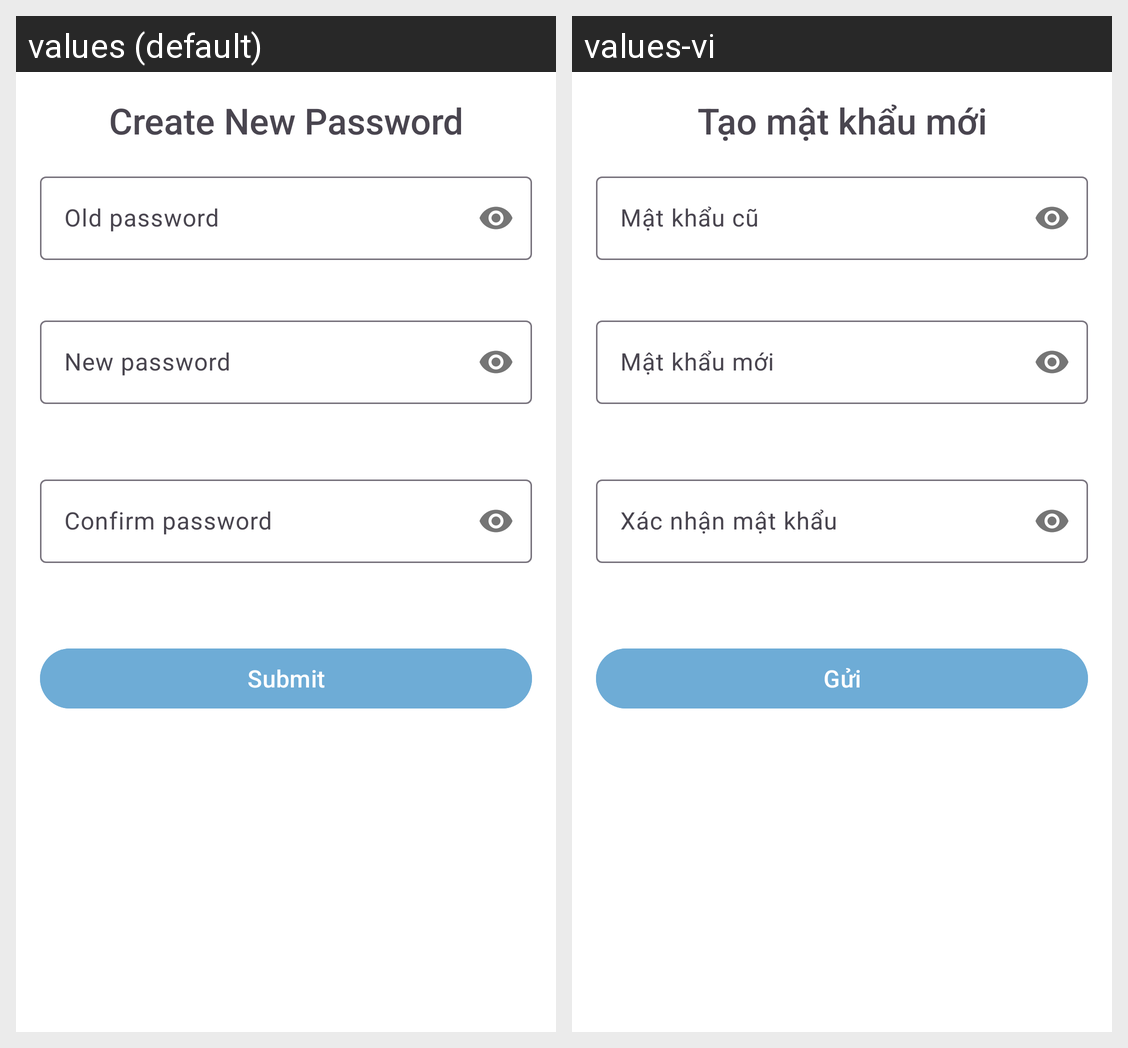

Locale-by-locale string values for the Android screen shown in this grid:
Android screen res/layout/fragment_setup_password.xml rendered under 2 locales, left to right: values (default), values-vi. Device: Nexus 5 (rendered at 1080×1920; each locale shown at half size, 540×960, under a caption strip naming it); theme Theme.Login_Portal.
Strings drawn on this screen, with the default value and each locale's value (text and hints the layout hard-codes, and strings that could not be matched under every locale, appear in the picture but are not listed):

create_new_password
  values: Create New Password
  values-vi: Tạo mật khẩu mới

old_password
  values: Old password
  values-vi: Mật khẩu cũ

new_password
  values: New password
  values-vi: Mật khẩu mới

check_password
  values: Confirm password
  values-vi: Xác nhận mật khẩu

submit
  values: Submit
  values-vi: Gửi
